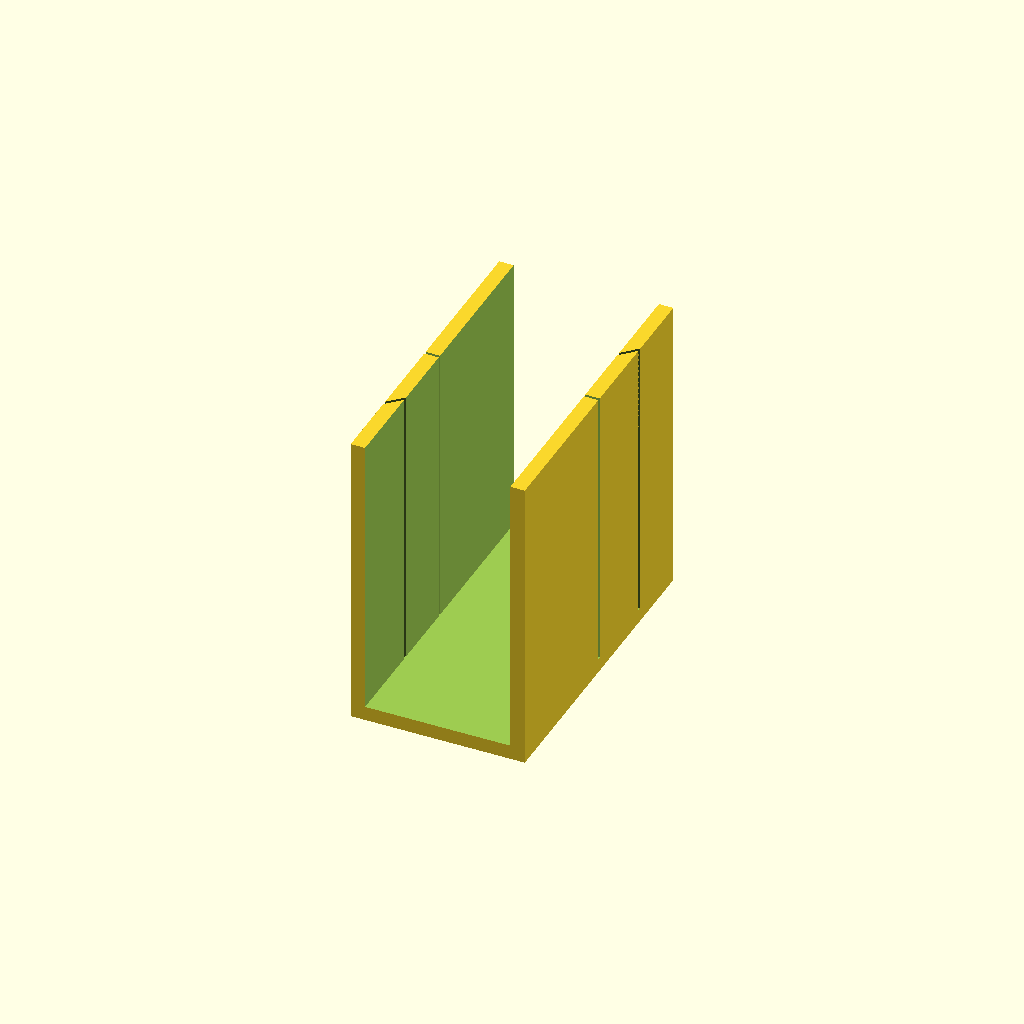
Cell 1: rendered with the file's own defaults.
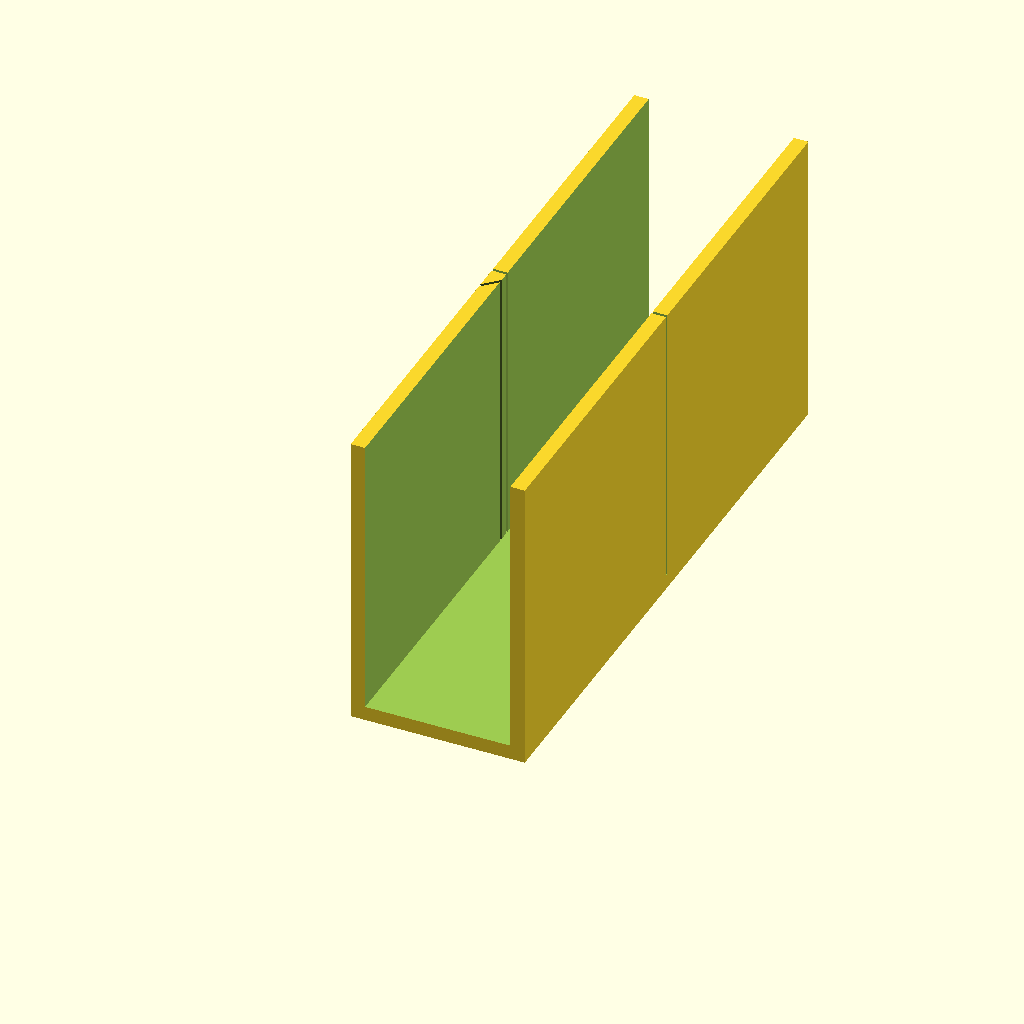
Cell 2 — length set to 160, the other parameters unchanged.
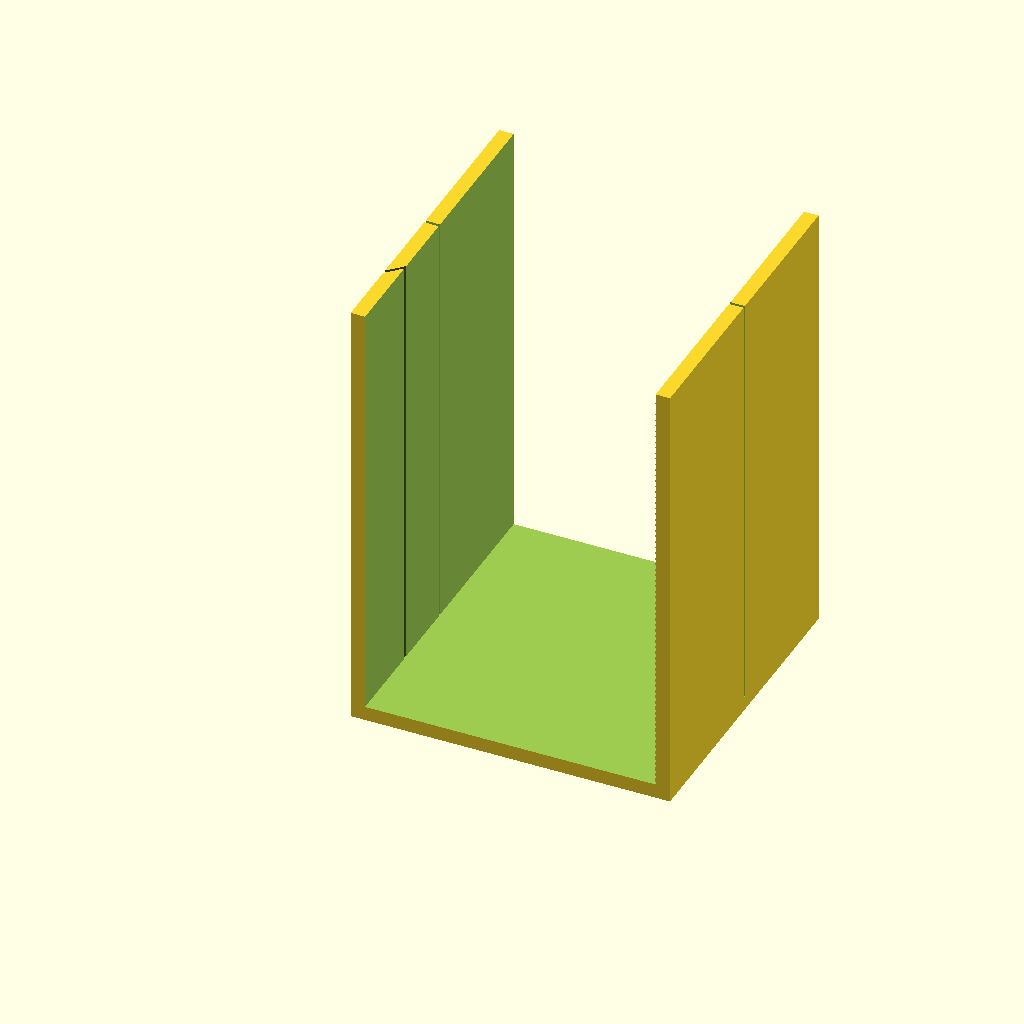
Cell 3: the same model with depth = 80.2.
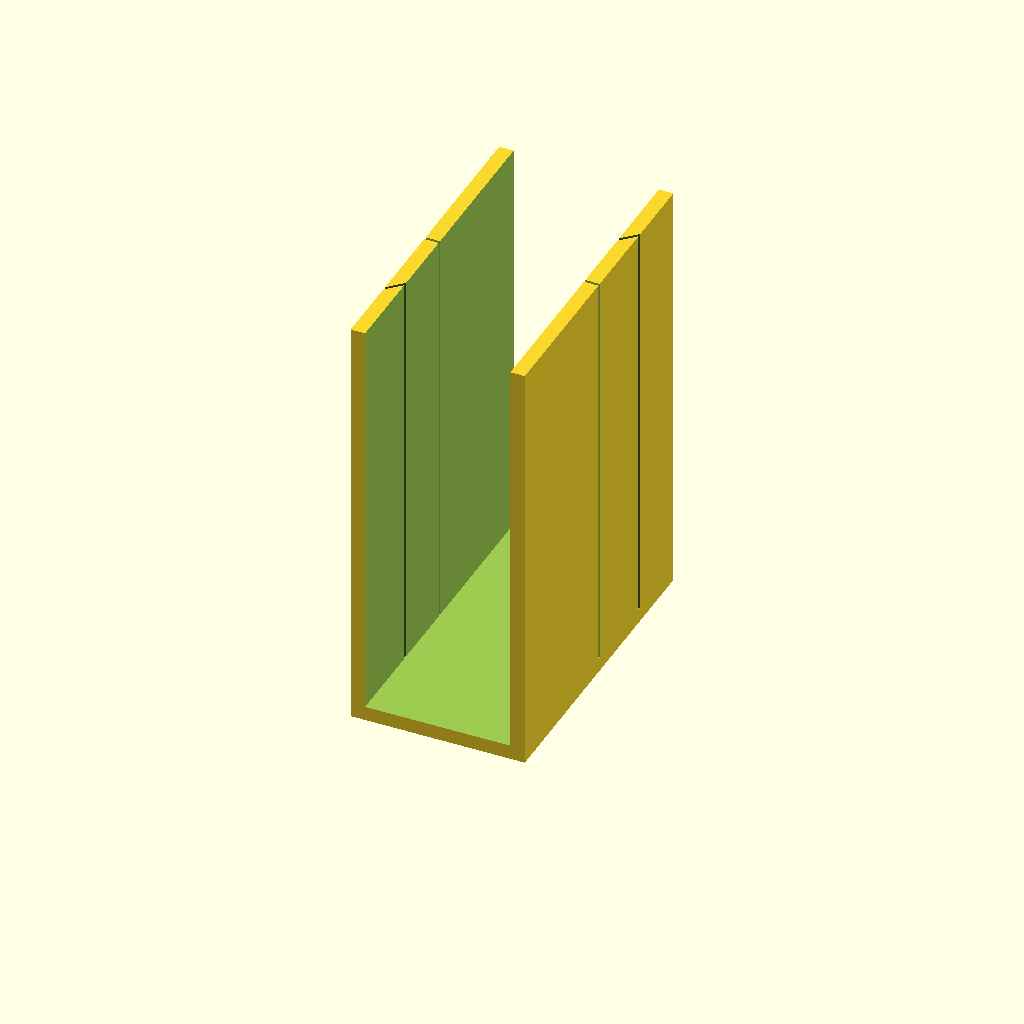
Cell 4: the same model with saw_blade_height = 70.
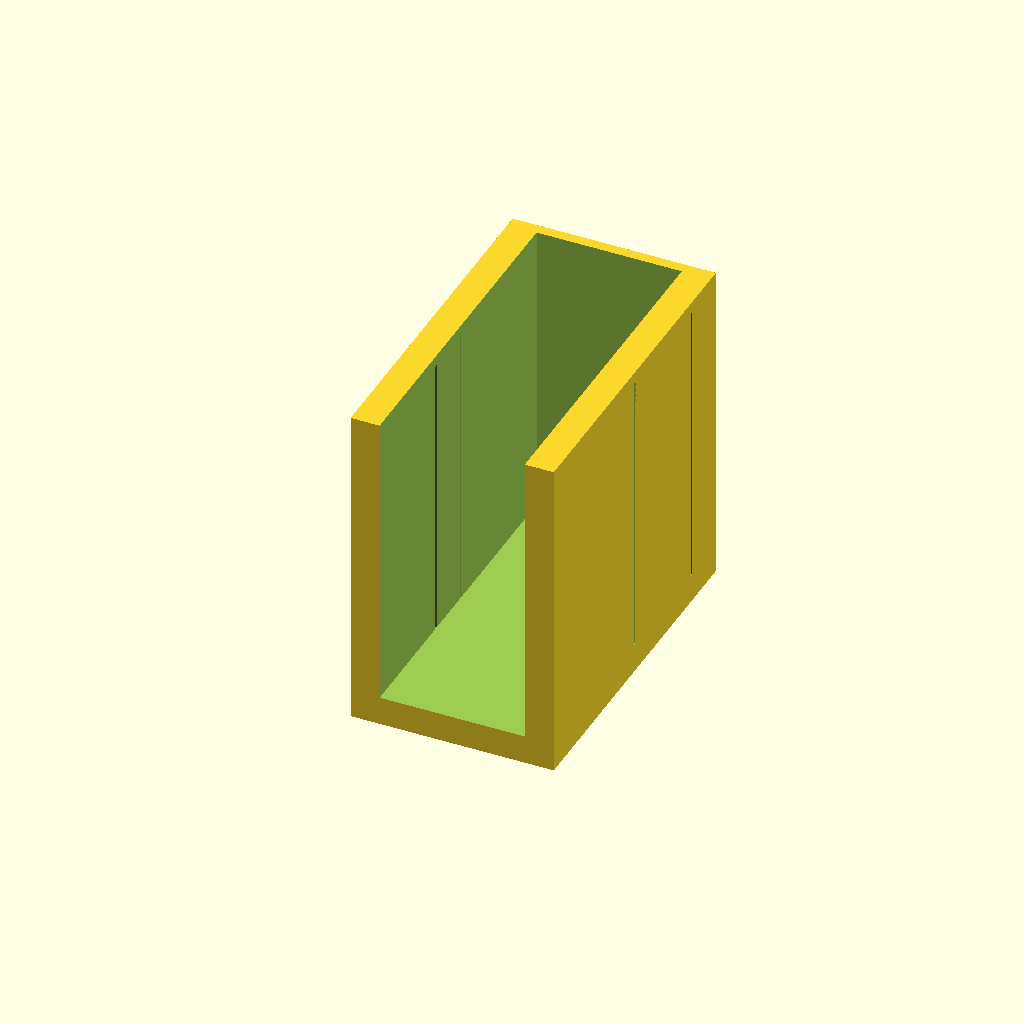
Cell 5: the same model with wall = 8.
All cells are drawn from one camera (rotation 55°, 0°, 25°, orthographic, colour scheme Cornfield), so only the parameter changes between them.
The OpenSCAD source (wood/saw_guide.scad):
length = 80;
depth = 40.1;
saw_blade_height = 35;

height = depth + saw_blade_height;
wall = 4;
overcut = 5;
blade_cut_width = 0.8;

difference() {
  cube([depth + wall * 2, length + wall * 2, height + wall * 2]);
  translate([wall, -wall - overcut, wall]) cube([depth, length + wall * 2 + overcut * 2, height + wall * 2 + overcut]);

  translate([-overcut, (length - blade_cut_width) / 2 + wall, wall]) cube([depth + wall * 2 + overcut * 2, blade_cut_width, height + overcut]);

  rotate([0, 0, 45]) translate([-overcut - wall * 2 + 20, (length - blade_cut_width) / 2 + wall - 30, wall]) cube([depth * 2 + wall * 2 + overcut * 2, blade_cut_width, height + overcut]);
}
Parameter table extracted from the source (name, type, default, range or options):
length: number, default 80
depth: number, default 40.1
saw_blade_height: number, default 35
wall: number, default 4
overcut: number, default 5
blade_cut_width: number, default 0.8
